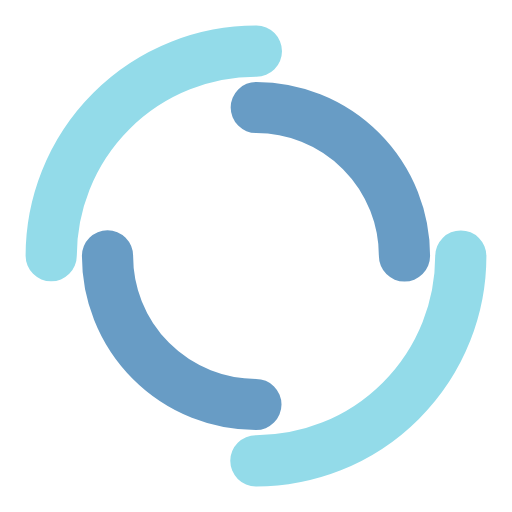
t = 0.00 s
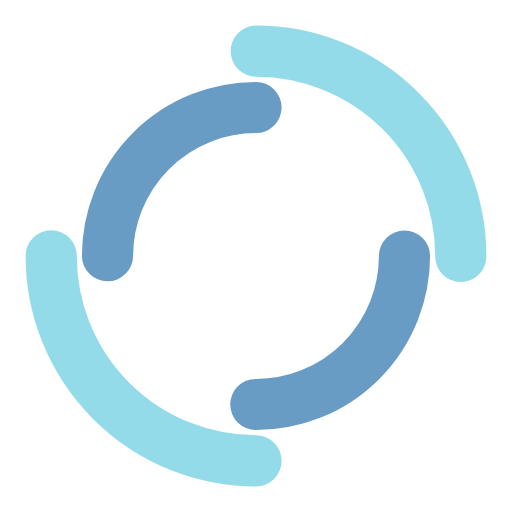
t = 0.25 s
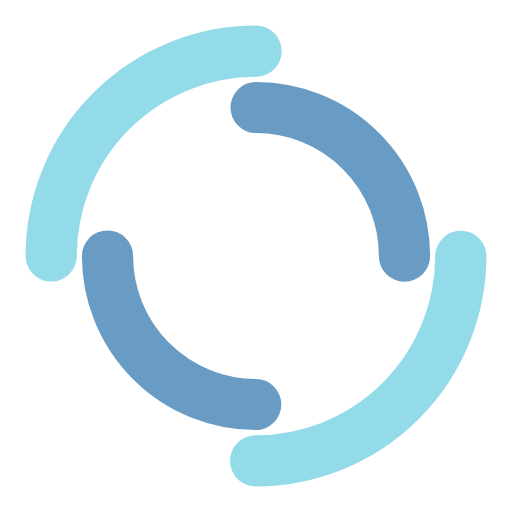
t = 0.50 s
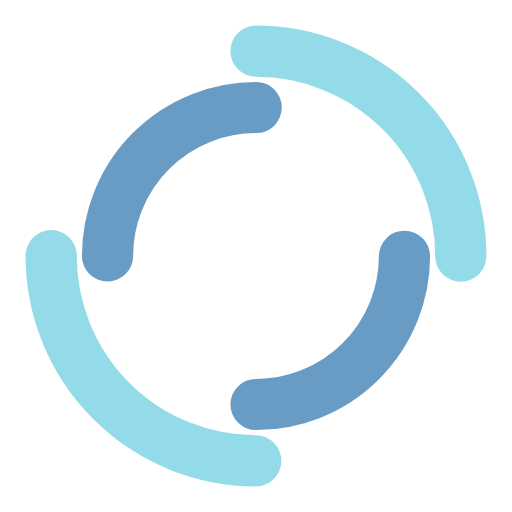
t = 0.75 s

The animated SVG that drew these frames (rendered in a browser with its animation timeline set to each time). Animation: 2 SMIL elements (animateTransform=2); one cycle of 1.00 s, repeats indefinitely.

<svg width="73px"  height="73px"  xmlns="http://www.w3.org/2000/svg" viewBox="0 0 100 100" preserveAspectRatio="xMidYMid" class="lds-dual-ring" style="background: none;">
    <circle cx="50" cy="50" ng-attr-r="{{config.radius}}" ng-attr-stroke-width="{{config.width}}" ng-attr-stroke="{{config.c1}}" ng-attr-stroke-dasharray="{{config.dasharray}}" fill="none" stroke-linecap="round" r="40" stroke-width="10" stroke="#93dbe9" stroke-dasharray="62.83185307179586 62.83185307179586" transform="rotate(72 50 50)">
      <animateTransform attributeName="transform" type="rotate" calcMode="linear" values="0 50 50;360 50 50" keyTimes="0;1" dur="1s" begin="0s" repeatCount="indefinite"></animateTransform>
    </circle>
    <circle cx="50" cy="50" ng-attr-r="{{config.radius2}}" ng-attr-stroke-width="{{config.width}}" ng-attr-stroke="{{config.c2}}" ng-attr-stroke-dasharray="{{config.dasharray2}}" ng-attr-stroke-dashoffset="{{config.dashoffset2}}" fill="none" stroke-linecap="round" r="29" stroke-width="10" stroke="#689cc5" stroke-dasharray="45.553093477052 45.553093477052" stroke-dashoffset="45.553093477052" transform="rotate(-72 50 50)">
      <animateTransform attributeName="transform" type="rotate" calcMode="linear" values="0 50 50;-360 50 50" keyTimes="0;1" dur="1s" begin="0s" repeatCount="indefinite"></animateTransform>
    </circle>
  </svg>